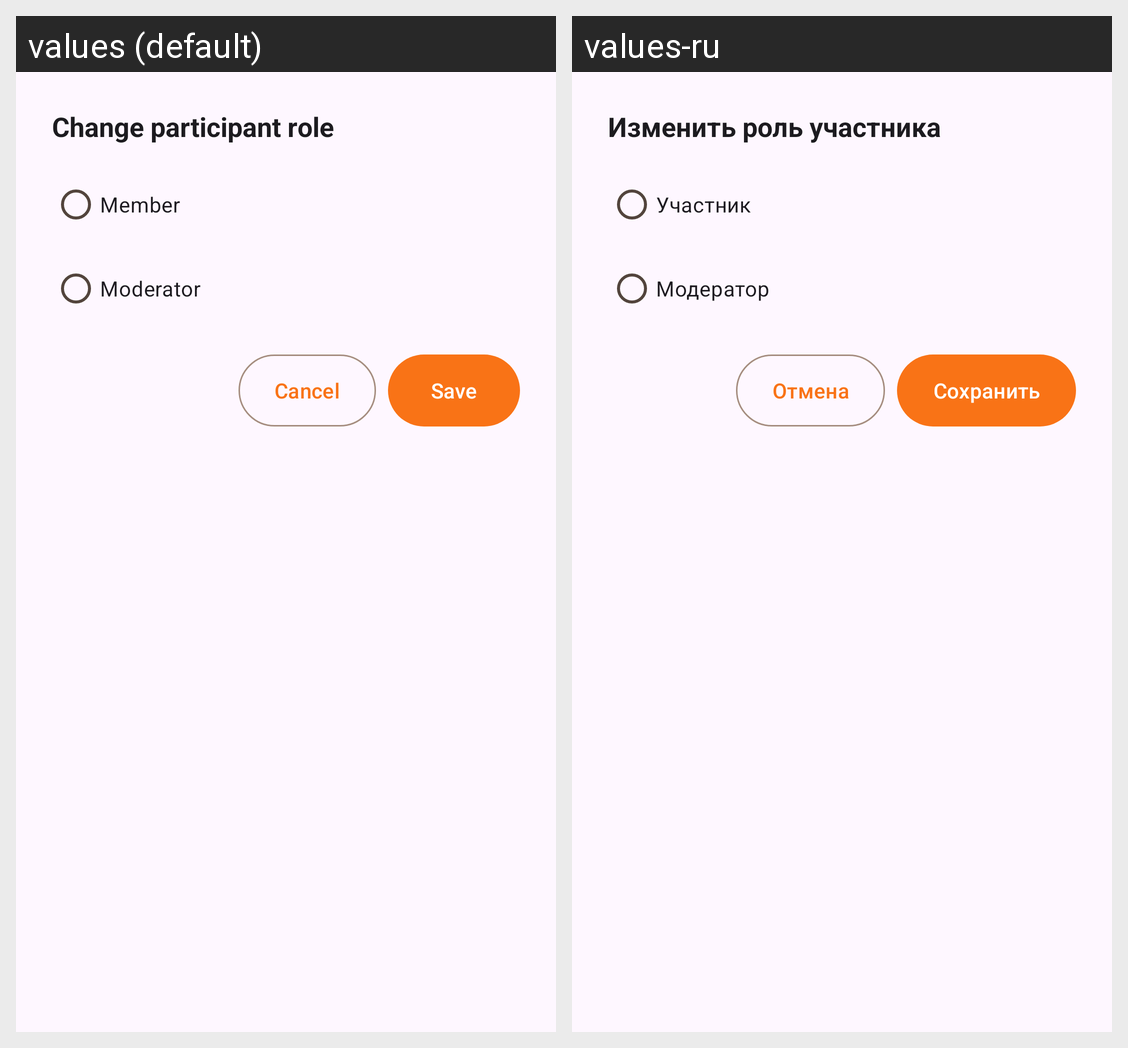

The same Android screen rendered under two of its app's locales, left to right. List the strings drawn on it with the default value and each locale's translation.
Android screen res/layout/dialog_change_role.xml rendered under 2 locales, left to right: values (default), values-ru. Device: Nexus 5 (rendered at 1080×1920; each locale shown at half size, 540×960, under a caption strip naming it); theme Theme.Common_Ground.
Strings drawn on this screen, with the default value and each locale's value (text and hints the layout hard-codes, and strings that could not be matched under every locale, appear in the picture but are not listed):

change_role_title
  values: Change participant role
  values-ru: Изменить роль участника

member
  values: Member
  values-ru: Участник

moderator
  values: Moderator
  values-ru: Модератор

cancel
  values: Cancel
  values-ru: Отмена

save
  values: Save
  values-ru: Сохранить
